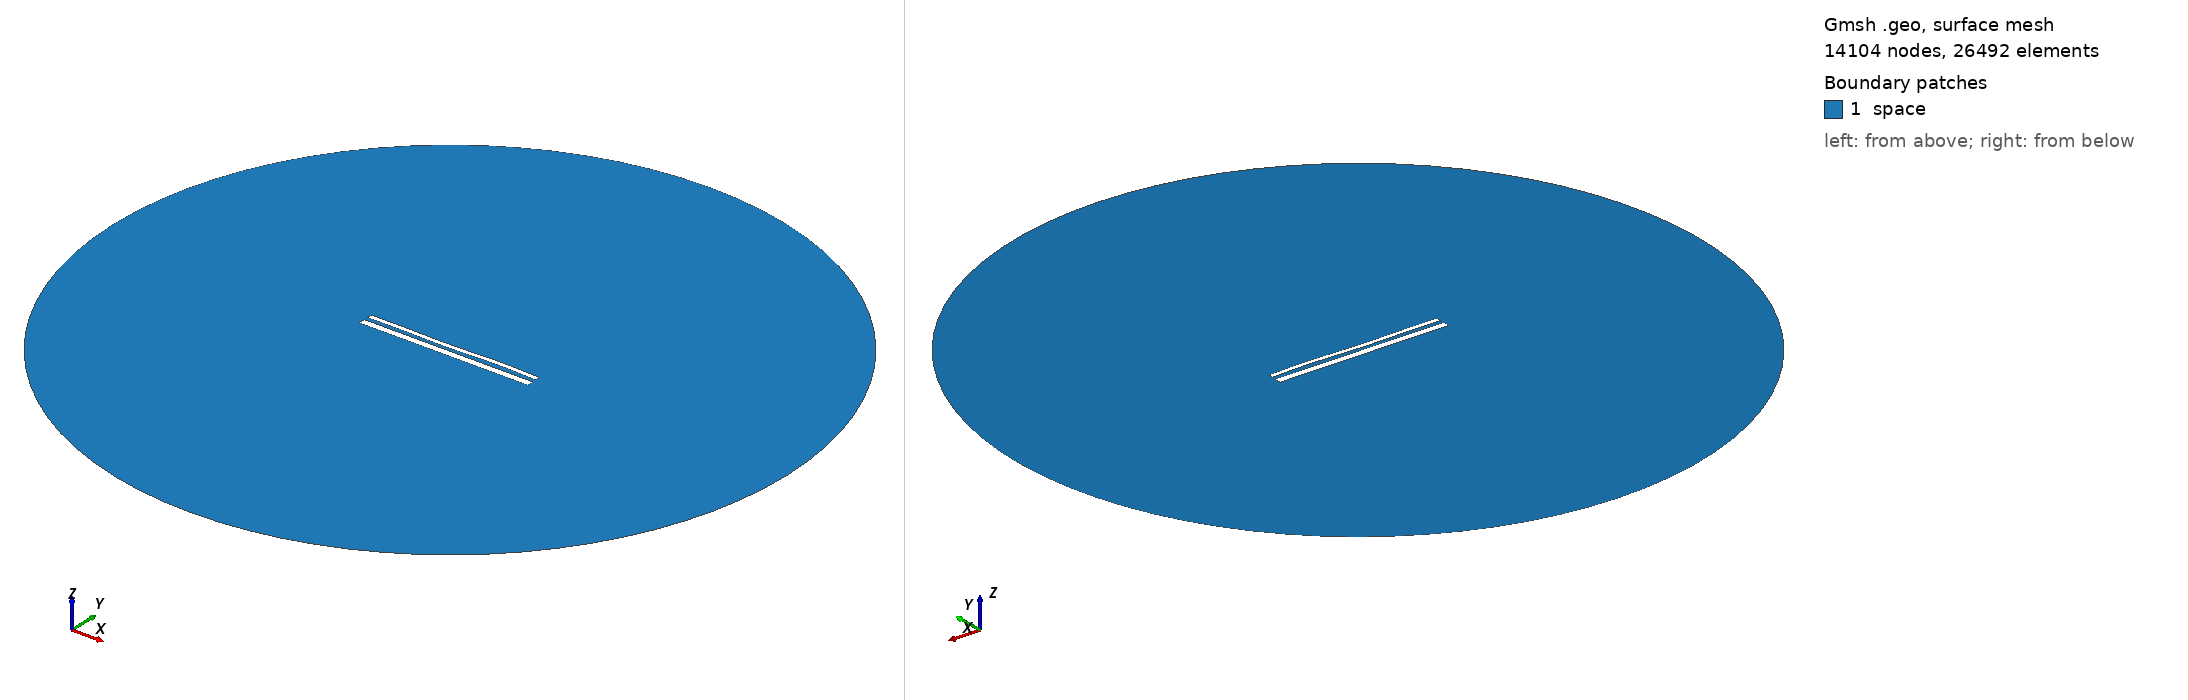

Gmsh geometry script, surface-meshed: 14104 nodes, 26492 surface elements. Boundary patches (legend numbers): 1 space. Left view from above one corner, right view from below the opposite corner. Legend entries are the model's physical surfaces. The drawing asked Gmsh for element sizes between 1% and 20% of the model's largest extent; the script's own settings can give other sizes.

=== 14280.geo (drawn) ===
//---------------------------------------
// Geometry kernel
//---------------------------------------

SetFactory("OpenCASCADE");



//---------------------------------------
// Parameters of the geometry
//---------------------------------------

// Overetch of the upper plate
overetch = 0.5;

// Distance between the plates
distance = 2.0;

// Discretization over the x axis (for the deformation)
nx = 50; 

// Length of the plate
L = 100 - overetch; 

// Number of modes
n = 4; 

// 1st mode coefficient
coeff(1) = 0.15;
beta(1) = 0.596864 * 3.1415926535 / L;

// 2nd mode coefficient
coeff(2) = -0.075;
beta(2) = 1.49418 * 3.1415926535 / L;

// 3rd mode coefficient
coeff(3) = -0.15;
beta(3) = 2.50025 * 3.1415926535 / L;

// 4th mode coefficient
coeff(4) = 0.15;
beta(4) = 3.49999 * 3.1415926535 / L;



//---------------------------------------
// Upper plate (deformed rectangle)
//---------------------------------------

// Coordiantes of the upper plate
xmin = -50;
xmax = 50 - overetch;

// Height of the upper plate
yheight = 4 - 2 * overetch;

// Indexes of the points
UpperID[] = {};
LowerID[] = {};
LeftID[] = {};
RightID[] = {};

// Point index
p = 1;

// Horizontal edges
For i In {1:nx}
    x = xmin + (i-1)*(xmax - xmin)/(nx-1);

    y_bottom = distance / 2 + overetch;
    For j In {1:n}
        C = (Cosh(beta(j)*L) + Cos(beta(j)*L)) / (Sinh(beta(j)*L) + Sin(beta(j)*L));
        y_bottom  = y_bottom + coeff(j) * (Cosh(beta(j)*(x+50)) - Cos(beta(j)*(x+50)) - C * (Sinh(beta(j)*(x+50)) - Sin(beta(j)*(x+50))));
    EndFor

    y_top = y_bottom + yheight;

    Point(p) = {x, y_top, 0, 1.0};
    UpperID[i] = p;
    p = p + 1;

    Point(p) = {x, y_bottom, 0, 1.0};
    LowerID[i] = p;
    p = p + 1;
EndFor

// Create point lists
UpperPts[] = {}; LowerPts[] = {};
For i In {1:nx}
  UpperPts[] += {UpperID[i]};
  LowerPts[] += {LowerID[i]};
EndFor

// Build splines
Spline(1) = {UpperPts[]};
Spline(2) = {LowerPts[]};
Line(3) = {LowerPts[nx-1], UpperPts[nx-1]};
Line(4) = {LowerPts[0], UpperPts[0]};

// Build the plane surface
Curve Loop(1) = {2, 3, -1, -4};
Plane Surface(1) = {1};



//---------------------------------------
// Lower plate (rectangle)
//---------------------------------------

// Vertices
Point(1001) = {-50, -1, 0, 1.0};
Point(1002) = { 50, -1, 0, 1.0};
Point(1003) = { 50,  -5, 0, 1.0};
Point(1004) = {-50,  -5, 0, 1.0};

// Edges
Line(5) = {1001, 1002};
Line(6) = {1002, 1003};
Line(7) = {1003, 1004};
Line(8) = {1004, 1001};

// Plane surface
Line Loop(2) = {5, 6, 7, 8};
Plane Surface(2) = {2}; 



//---------------------------------------
// Outer (fictious) boundary
//---------------------------------------

// Points
Point(1005) = {0, 0, 0};       // Center
Point(1006) = {200, 0, 0};     // Start point
Point(1007) = {0, 200, 0};     // 90 degrees
Point(1008) = {-200, 0, 0};    // 180 degrees
Point(1009) = {0, -200, 0};    // 270 degrees

// Circle arcs (each needs start, center, end)
Circle(9) = {1006, 1005, 1007};
Circle(10) = {1007, 1005, 1008};
Circle(11) = {1008, 1005, 1009};
Circle(12) = {1009, 1005, 1006};

// Plane surface for the entire domain
Curve Loop(3) = {9, 10, 11, 12};
Surface(3) = {3};

// Subtract the plates from the whole domain to obtain the actual domain where we want to solve the equations
BooleanDifference{ Surface{3}; Delete; }{ Surface{1}; Surface{2}; Delete; }




//---------------------------------------
// Transfinite Lines/Curves
//---------------------------------------

// Set the number of points on the boundaries
r = 7;

// Plates
Transfinite Curve {1, 2} = 50*r Using Progression 1;
Transfinite Curve {3, 4} = 2*r Using Progression 1;
Transfinite Line {5, 7} = 50*r Using Progression 1;
Transfinite Line {6, 8} = 2*r Using Progression 1;

// Outer boundary
Transfinite Line {9, 10, 11, 12} = 20 Using Progression 1;



//---------------------------------------
// Physical groups
//---------------------------------------                

// Physical curves (boundaries)
Physical Line("force_segment", 10) = {2};
Physical Line("upper_plate", 11) = {1, 3, 4};
Physical Line("lower_plate", 12) = {5, 6, 7, 8};
Physical Line("boundary", 20) = {9, 10, 11, 12};

// Physical Surfaces
Physical Surface("space", 30) = {3};



//---------------------------------------
// 6. Generate the Mesh
//---------------------------------------

// 2D mesh generation
Mesh 2;
